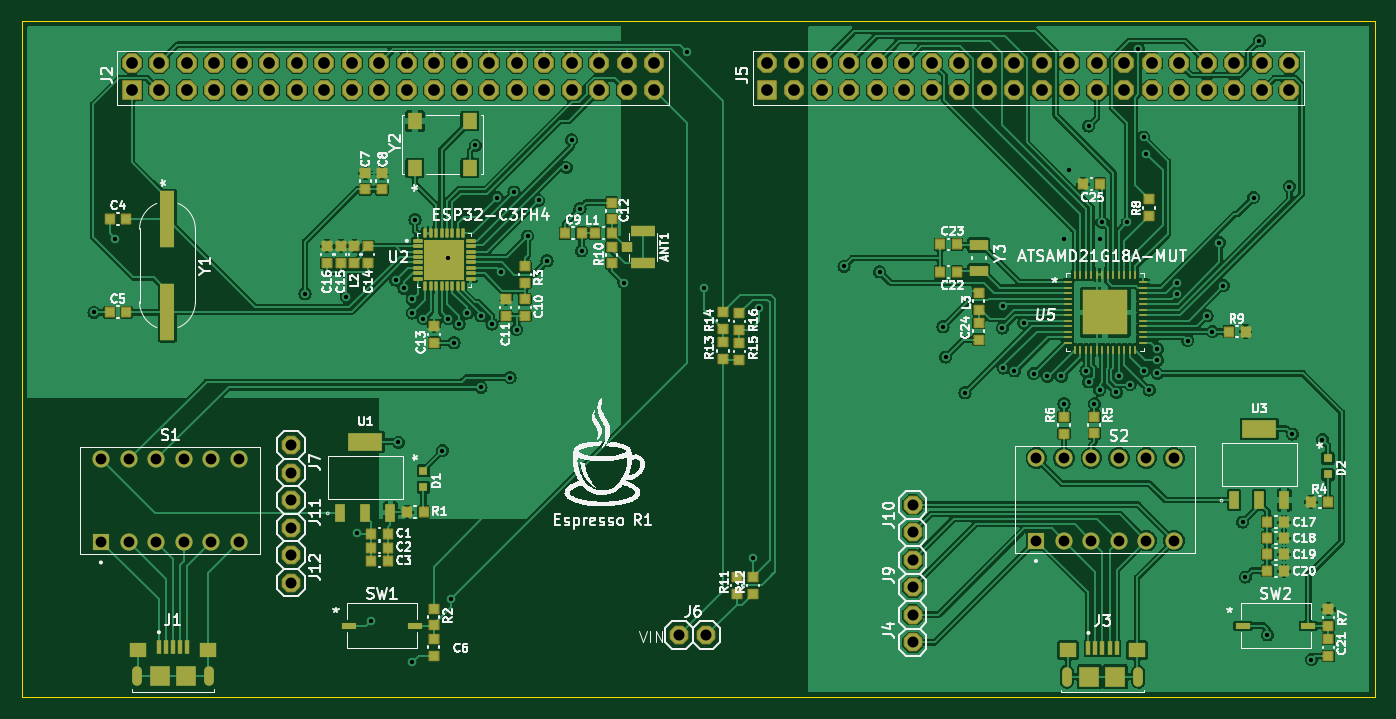
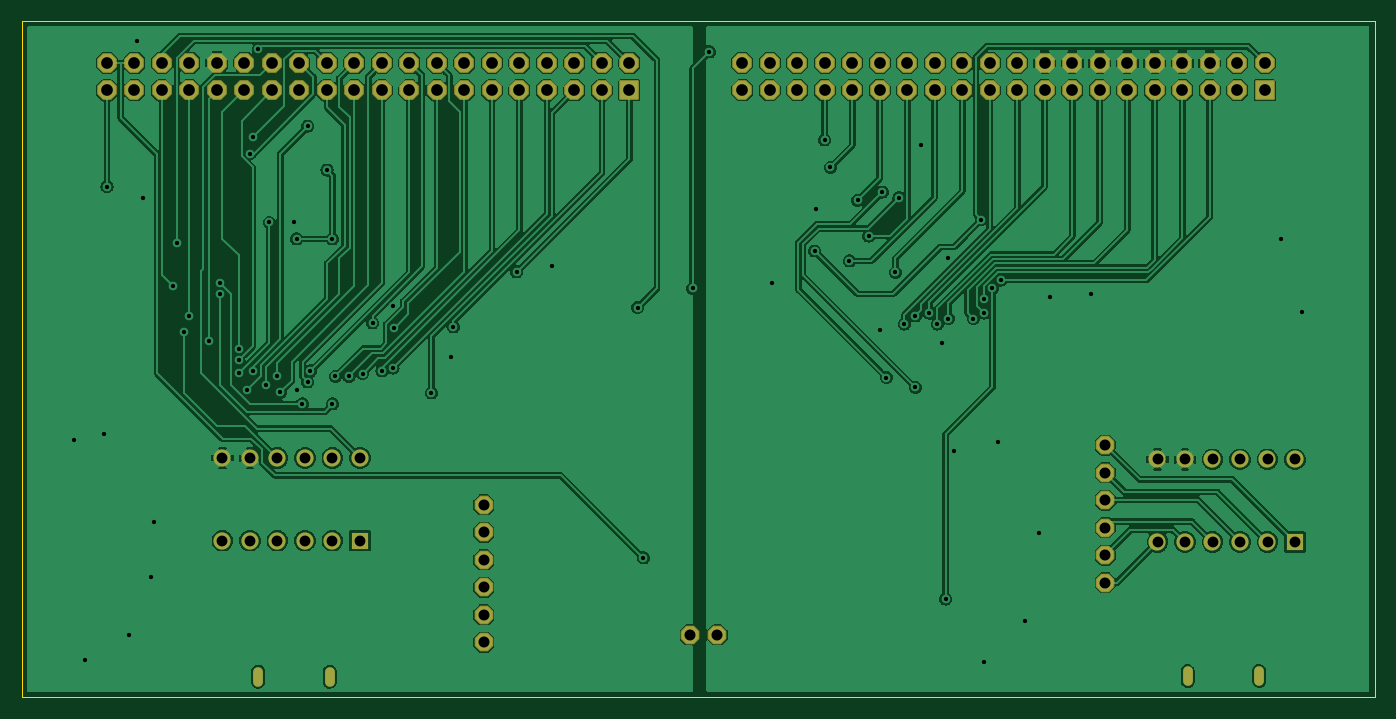
Circuit board: 11 layer files. Board 125.0 x 62.5 mm.
- bottom_copper: Custom-Microcontroller-Project-B_Cu.gbr (328746 bytes)
- bottom_mask: Custom-Microcontroller-Project-B_Mask.gbr (5734 bytes)
- paste: Custom-Microcontroller-Project-B_Paste.gbr (478 bytes)
- bottom_silk: Custom-Microcontroller-Project-B_Silkscreen.gbr (479 bytes)
- outline: Custom-Microcontroller-Project-Edge_Cuts.gbr (708 bytes)
- top_copper: Custom-Microcontroller-Project-F_Cu.gbr (466961 bytes)
- top_mask: Custom-Microcontroller-Project-F_Mask.gbr (13529 bytes)
- paste: Custom-Microcontroller-Project-F_Paste.gbr (13173 bytes)
- top_silk: Custom-Microcontroller-Project-F_Silkscreen.gbr (162001 bytes)
- drill: Custom-Microcontroller-Project-NPTH.drl (291 bytes)
- drill: Custom-Microcontroller-Project-PTH.drl (3390 bytes)

=== bottom_copper: Custom-Microcontroller-Project-B_Cu.gbr (328746 bytes, source omitted) ===
=== bottom_mask: Custom-Microcontroller-Project-B_Mask.gbr ===
%TF.GenerationSoftware,KiCad,Pcbnew,(7.0.0-0)*%
%TF.CreationDate,2023-04-08T13:25:50-06:00*%
%TF.ProjectId,Custom-Microcontroller-Project,43757374-6f6d-42d4-9d69-63726f636f6e,1*%
%TF.SameCoordinates,Original*%
%TF.FileFunction,Soldermask,Bot*%
%TF.FilePolarity,Negative*%
%FSLAX46Y46*%
G04 Gerber Fmt 4.6, Leading zero omitted, Abs format (unit mm)*
G04 Created by KiCad (PCBNEW (7.0.0-0)) date 2023-04-08 13:25:50*
%MOMM*%
%LPD*%
G01*
G04 APERTURE LIST*
G04 Aperture macros list*
%AMRoundRect*
0 Rectangle with rounded corners*
0 $1 Rounding radius*
0 $2 $3 $4 $5 $6 $7 $8 $9 X,Y pos of 4 corners*
0 Add a 4 corners polygon primitive as box body*
4,1,4,$2,$3,$4,$5,$6,$7,$8,$9,$2,$3,0*
0 Add four circle primitives for the rounded corners*
1,1,$1+$1,$2,$3*
1,1,$1+$1,$4,$5*
1,1,$1+$1,$6,$7*
1,1,$1+$1,$8,$9*
0 Add four rect primitives between the rounded corners*
20,1,$1+$1,$2,$3,$4,$5,0*
20,1,$1+$1,$4,$5,$6,$7,0*
20,1,$1+$1,$6,$7,$8,$9,0*
20,1,$1+$1,$8,$9,$2,$3,0*%
%AMFreePoly0*
4,1,25,0.354512,0.855866,0.387473,0.833842,0.833842,0.387473,0.855866,0.354512,0.863600,0.315631,0.863600,-0.315631,0.855866,-0.354512,0.833842,-0.387473,0.387473,-0.833842,0.354512,-0.855866,0.315631,-0.863600,-0.315631,-0.863600,-0.354512,-0.855866,-0.387473,-0.833842,-0.833842,-0.387473,-0.855866,-0.354512,-0.863600,-0.315631,-0.863600,0.315631,-0.855866,0.354512,-0.833842,0.387473,
-0.387473,0.833842,-0.354512,0.855866,-0.315631,0.863600,0.315631,0.863600,0.354512,0.855866,0.354512,0.855866,$1*%
%AMFreePoly1*
4,1,25,0.374394,0.903866,0.407355,0.881842,0.881842,0.407355,0.903866,0.374394,0.911600,0.335513,0.911600,-0.335513,0.903866,-0.374394,0.881842,-0.407355,0.407355,-0.881842,0.374394,-0.903866,0.335513,-0.911600,-0.335513,-0.911600,-0.374394,-0.903866,-0.407355,-0.881842,-0.881842,-0.407355,-0.903866,-0.374394,-0.911600,-0.335513,-0.911600,0.335513,-0.903866,0.374394,-0.881842,0.407355,
-0.407355,0.881842,-0.374394,0.903866,-0.335513,0.911600,0.335513,0.911600,0.374394,0.903866,0.374394,0.903866,$1*%
G04 Aperture macros list end*
%ADD10O,0.900000X1.800000*%
%ADD11FreePoly0,180.000000*%
%ADD12FreePoly0,0.000000*%
%ADD13R,1.580000X1.580000*%
%ADD14C,1.580000*%
%ADD15RoundRect,0.101600X0.810000X-0.810000X0.810000X0.810000X-0.810000X0.810000X-0.810000X-0.810000X0*%
%ADD16FreePoly1,90.000000*%
%ADD17FreePoly0,90.000000*%
G04 APERTURE END LIST*
D10*
%TO.C,J1*%
X92203999Y-122169299D03*
X98803999Y-122169299D03*
%TD*%
D11*
%TO.C,J10*%
X163830000Y-108889800D03*
X163830000Y-106349800D03*
%TD*%
D12*
%TO.C,J7*%
X106426000Y-100838000D03*
X106426000Y-103378000D03*
%TD*%
D13*
%TO.C,S1*%
X88897999Y-109786799D03*
D14*
X88898000Y-102166800D03*
X91438000Y-109786800D03*
X91438000Y-102166800D03*
X93978000Y-109786800D03*
X93978000Y-102166800D03*
X96518000Y-109786800D03*
X96518000Y-102166800D03*
X99058000Y-109786800D03*
X99058000Y-102166800D03*
X101598000Y-109786800D03*
X101598000Y-102166800D03*
%TD*%
D13*
%TO.C,S2*%
X175259999Y-109651799D03*
D14*
X175260000Y-102031800D03*
X177800000Y-109651800D03*
X177800000Y-102031800D03*
X180340000Y-109651800D03*
X180340000Y-102031800D03*
X182880000Y-109651800D03*
X182880000Y-102031800D03*
X185420000Y-109651800D03*
X185420000Y-102031800D03*
X187960000Y-109651800D03*
X187960000Y-102031800D03*
%TD*%
D11*
%TO.C,J9*%
X163830000Y-113969800D03*
X163830000Y-111429800D03*
%TD*%
D15*
%TO.C,J5*%
X150368000Y-68072000D03*
D16*
X152908000Y-68072000D03*
X155448000Y-68072000D03*
X157988000Y-68072000D03*
X160528000Y-68072000D03*
X163068000Y-68072000D03*
X165608000Y-68072000D03*
X168148000Y-68072000D03*
X170688000Y-68072000D03*
X173228000Y-68072000D03*
X175768000Y-68072000D03*
X178308000Y-68072000D03*
X180848000Y-68072000D03*
X183388000Y-68072000D03*
X185928000Y-68072000D03*
X188468000Y-68072000D03*
X191008000Y-68072000D03*
X193548000Y-68072000D03*
X196088000Y-68072000D03*
X198628000Y-68072000D03*
X150368000Y-65532000D03*
X152908000Y-65532000D03*
X155448000Y-65532000D03*
X157988000Y-65532000D03*
X160528000Y-65532000D03*
X163068000Y-65532000D03*
X165608000Y-65532000D03*
X168148000Y-65532000D03*
X170688000Y-65532000D03*
X173228000Y-65532000D03*
X175768000Y-65532000D03*
X178308000Y-65532000D03*
X180848000Y-65532000D03*
X183388000Y-65532000D03*
X185928000Y-65532000D03*
X188468000Y-65532000D03*
X191008000Y-65532000D03*
X193548000Y-65532000D03*
X196088000Y-65532000D03*
X198628000Y-65532000D03*
%TD*%
D12*
%TO.C,J12*%
X106426000Y-110998000D03*
X106426000Y-113538000D03*
%TD*%
%TO.C,J11*%
X106426000Y-105918000D03*
X106426000Y-108458000D03*
%TD*%
D15*
%TO.C,J2*%
X91694000Y-68072000D03*
D16*
X94234000Y-68072000D03*
X96774000Y-68072000D03*
X99314000Y-68072000D03*
X101854000Y-68072000D03*
X104394000Y-68072000D03*
X106934000Y-68072000D03*
X109474000Y-68072000D03*
X112014000Y-68072000D03*
X114554000Y-68072000D03*
X117094000Y-68072000D03*
X119634000Y-68072000D03*
X122174000Y-68072000D03*
X124714000Y-68072000D03*
X127254000Y-68072000D03*
X129794000Y-68072000D03*
X132334000Y-68072000D03*
X134874000Y-68072000D03*
X137414000Y-68072000D03*
X139954000Y-68072000D03*
X91694000Y-65532000D03*
X94234000Y-65532000D03*
X96774000Y-65532000D03*
X99314000Y-65532000D03*
X101854000Y-65532000D03*
X104394000Y-65532000D03*
X106934000Y-65532000D03*
X109474000Y-65532000D03*
X112014000Y-65532000D03*
X114554000Y-65532000D03*
X117094000Y-65532000D03*
X119634000Y-65532000D03*
X122174000Y-65532000D03*
X124714000Y-65532000D03*
X127254000Y-65532000D03*
X129794000Y-65532000D03*
X132334000Y-65532000D03*
X134874000Y-65532000D03*
X137414000Y-65532000D03*
X139954000Y-65532000D03*
%TD*%
D11*
%TO.C,J4*%
X163830000Y-119049800D03*
X163830000Y-116509800D03*
%TD*%
D10*
%TO.C,J3*%
X178055999Y-122232799D03*
X184655999Y-122232799D03*
%TD*%
D17*
%TO.C,J6*%
X142240000Y-118364000D03*
X144780000Y-118364000D03*
%TD*%
M02*

=== paste: Custom-Microcontroller-Project-B_Paste.gbr ===
%TF.GenerationSoftware,KiCad,Pcbnew,(7.0.0-0)*%
%TF.CreationDate,2023-04-08T13:25:50-06:00*%
%TF.ProjectId,Custom-Microcontroller-Project,43757374-6f6d-42d4-9d69-63726f636f6e,1*%
%TF.SameCoordinates,Original*%
%TF.FileFunction,Paste,Bot*%
%TF.FilePolarity,Positive*%
%FSLAX46Y46*%
G04 Gerber Fmt 4.6, Leading zero omitted, Abs format (unit mm)*
G04 Created by KiCad (PCBNEW (7.0.0-0)) date 2023-04-08 13:25:50*
%MOMM*%
%LPD*%
G01*
G04 APERTURE LIST*
G04 APERTURE END LIST*
M02*

=== bottom_silk: Custom-Microcontroller-Project-B_Silkscreen.gbr ===
%TF.GenerationSoftware,KiCad,Pcbnew,(7.0.0-0)*%
%TF.CreationDate,2023-04-08T13:25:50-06:00*%
%TF.ProjectId,Custom-Microcontroller-Project,43757374-6f6d-42d4-9d69-63726f636f6e,1*%
%TF.SameCoordinates,Original*%
%TF.FileFunction,Legend,Bot*%
%TF.FilePolarity,Positive*%
%FSLAX46Y46*%
G04 Gerber Fmt 4.6, Leading zero omitted, Abs format (unit mm)*
G04 Created by KiCad (PCBNEW (7.0.0-0)) date 2023-04-08 13:25:50*
%MOMM*%
%LPD*%
G01*
G04 APERTURE LIST*
G04 APERTURE END LIST*
M02*

=== outline: Custom-Microcontroller-Project-Edge_Cuts.gbr ===
%TF.GenerationSoftware,KiCad,Pcbnew,(7.0.0-0)*%
%TF.CreationDate,2023-04-08T13:25:50-06:00*%
%TF.ProjectId,Custom-Microcontroller-Project,43757374-6f6d-42d4-9d69-63726f636f6e,1*%
%TF.SameCoordinates,Original*%
%TF.FileFunction,Profile,NP*%
%FSLAX46Y46*%
G04 Gerber Fmt 4.6, Leading zero omitted, Abs format (unit mm)*
G04 Created by KiCad (PCBNEW (7.0.0-0)) date 2023-04-08 13:25:50*
%MOMM*%
%LPD*%
G01*
G04 APERTURE LIST*
%TA.AperFunction,Profile*%
%ADD10C,0.100000*%
%TD*%
G04 APERTURE END LIST*
D10*
X206502000Y-124129800D02*
X206502000Y-61645800D01*
X81534000Y-61645800D02*
X81534000Y-124129800D01*
X81534000Y-124129800D02*
X206502000Y-124129800D01*
X206502000Y-61645800D02*
X81534000Y-61645800D01*
M02*

=== top_copper: Custom-Microcontroller-Project-F_Cu.gbr (466961 bytes, source omitted) ===
=== top_mask: Custom-Microcontroller-Project-F_Mask.gbr (13529 bytes, source omitted) ===
=== paste: Custom-Microcontroller-Project-F_Paste.gbr (13173 bytes, source omitted) ===
=== top_silk: Custom-Microcontroller-Project-F_Silkscreen.gbr (162001 bytes, source omitted) ===
=== drill: Custom-Microcontroller-Project-NPTH.drl ===
M48
; DRILL file {KiCad (7.0.0-0)} date Saturday, April 08, 2023 at 01:25:55 PM
; FORMAT={-:-/ absolute / inch / decimal}
; #@! TF.CreationDate,2023-04-08T13:25:55-06:00
; #@! TF.GenerationSoftware,Kicad,Pcbnew,(7.0.0-0)
; #@! TF.FileFunction,NonPlated,1,2,NPTH
FMAT,2
INCH
%
G90
G05
T0
M30

=== drill: Custom-Microcontroller-Project-PTH.drl ===
M48
; DRILL file {KiCad (7.0.0-0)} date Saturday, April 08, 2023 at 01:25:55 PM
; FORMAT={-:-/ absolute / inch / decimal}
; #@! TF.CreationDate,2023-04-08T13:25:55-06:00
; #@! TF.GenerationSoftware,Kicad,Pcbnew,(7.0.0-0)
; #@! TF.FileFunction,Plated,1,2,PTH
FMAT,2
INCH
; #@! TA.AperFunction,Plated,PTH,ViaDrill
T1C0.0157
; #@! TA.AperFunction,Plated,PTH,ComponentDrill
T2C0.0197
; #@! TA.AperFunction,Plated,PTH,ComponentDrill
T3C0.0394
; #@! TA.AperFunction,Plated,PTH,ComponentDrill
T4C0.0400
; #@! TA.AperFunction,Plated,PTH,ComponentDrill
T5C0.0425
%
G90
G05
T1
X3.473Y-3.487
X3.55Y-3.22
X4.24Y-3.42
X4.39Y-3.43
X4.43Y-4.29
X4.48Y-4.61
X4.57Y-3.37
X4.58Y-3.96
X4.6Y-3.4
X4.63Y-3.44
X4.63Y-3.49
X4.63Y-4.76
X4.64Y-3.15
X4.67Y-3.51
X4.74Y-3.99
X4.76Y-3.29
X4.76Y-3.51
X4.77Y-4.53
X4.782Y-3.598
X4.8Y-3.53
X4.83Y-3.49
X4.86Y-2.88
X4.88Y-3.5
X4.88Y-3.76
X4.92Y-3.53
X4.94Y-3.07
X4.9534Y-3.3419
X4.9858Y-3.7242
X5.0Y-3.05
X5.01Y-3.55
X5.05Y-3.21
X5.09Y-3.08
X5.12Y-3.3
X5.19Y-2.96
X5.21Y-2.86
X5.24Y-3.11
X5.2462Y-3.2638
X5.4Y-3.38
X5.63Y-2.54
X5.69Y-3.4
X5.87Y-4.38
X5.89Y-3.47
X6.2Y-3.32
X6.33Y-3.34
X6.56Y-3.54
X6.57Y-3.65
X6.64Y-3.78
X6.7761Y-3.5439
X6.78Y-3.4655
X6.78Y-3.69
X6.82Y-3.7
X6.8541Y-3.5255
X6.89Y-3.71
X6.94Y-3.72
X6.99Y-3.72
X7.0Y-3.22
X7.0Y-3.82
X7.02Y-2.97
X7.08Y-3.7
X7.09Y-2.81
X7.09Y-3.74
X7.11Y-3.82
X7.13Y-3.22
X7.13Y-3.77
X7.14Y-3.16
X7.19Y-3.7785
X7.2Y-3.72
X7.23Y-3.16
X7.24Y-3.75
X7.27Y-2.53
X7.29Y-2.85
X7.29Y-3.7
X7.3Y-2.91
X7.3098Y-3.7698
X7.34Y-3.62
X7.34Y-3.66
X7.34Y-3.7096
X7.41Y-3.3806
X7.41Y-3.42
X7.45Y-3.59
X7.52Y-3.5
X7.54Y-3.557
X7.5648Y-3.2335
X7.58Y-3.39
X7.65Y-4.25
X7.66Y-4.45
X7.69Y-3.07
X7.71Y-2.5
X7.74Y-4.66
X7.82Y-3.03
X7.83Y-3.93
X7.9Y-4.75
X7.94Y-3.95
T3
X3.4999Y-4.0223
X3.4999Y-4.3223
X3.5999Y-4.0223
X3.5999Y-4.3223
X3.6999Y-4.0223
X3.6999Y-4.3223
X3.7999Y-4.0223
X3.7999Y-4.3223
X3.8999Y-4.0223
X3.8999Y-4.3223
X3.9999Y-4.0223
X3.9999Y-4.3223
X6.9Y-4.017
X6.9Y-4.317
X7.0Y-4.017
X7.0Y-4.317
X7.1Y-4.017
X7.1Y-4.317
X7.2Y-4.017
X7.2Y-4.317
X7.3Y-4.017
X7.3Y-4.317
X7.4Y-4.017
X7.4Y-4.317
T4
X4.19Y-3.97
X4.19Y-4.07
X4.19Y-4.17
X4.19Y-4.27
X4.19Y-4.37
X4.19Y-4.47
X5.6Y-4.66
X5.7Y-4.66
X6.45Y-4.187
X6.45Y-4.287
X6.45Y-4.387
X6.45Y-4.487
X6.45Y-4.587
X6.45Y-4.687
T5
X3.61Y-2.58
X3.61Y-2.68
X3.71Y-2.58
X3.71Y-2.68
X3.81Y-2.58
X3.81Y-2.68
X3.91Y-2.58
X3.91Y-2.68
X4.01Y-2.58
X4.01Y-2.68
X4.11Y-2.58
X4.11Y-2.68
X4.21Y-2.58
X4.21Y-2.68
X4.31Y-2.58
X4.31Y-2.68
X4.41Y-2.58
X4.41Y-2.68
X4.51Y-2.58
X4.51Y-2.68
X4.61Y-2.58
X4.61Y-2.68
X4.71Y-2.58
X4.71Y-2.68
X4.81Y-2.58
X4.81Y-2.68
X4.91Y-2.58
X4.91Y-2.68
X5.01Y-2.58
X5.01Y-2.68
X5.11Y-2.58
X5.11Y-2.68
X5.21Y-2.58
X5.21Y-2.68
X5.31Y-2.58
X5.31Y-2.68
X5.41Y-2.58
X5.41Y-2.68
X5.51Y-2.58
X5.51Y-2.68
X5.92Y-2.58
X5.92Y-2.68
X6.02Y-2.58
X6.02Y-2.68
X6.12Y-2.58
X6.12Y-2.68
X6.22Y-2.58
X6.22Y-2.68
X6.32Y-2.58
X6.32Y-2.68
X6.42Y-2.58
X6.42Y-2.68
X6.52Y-2.58
X6.52Y-2.68
X6.62Y-2.58
X6.62Y-2.68
X6.72Y-2.58
X6.72Y-2.68
X6.82Y-2.58
X6.82Y-2.68
X6.92Y-2.58
X6.92Y-2.68
X7.02Y-2.58
X7.02Y-2.68
X7.12Y-2.58
X7.12Y-2.68
X7.22Y-2.58
X7.22Y-2.68
X7.32Y-2.58
X7.32Y-2.68
X7.42Y-2.58
X7.42Y-2.68
X7.52Y-2.58
X7.52Y-2.68
X7.62Y-2.58
X7.62Y-2.68
X7.72Y-2.58
X7.72Y-2.68
X7.82Y-2.58
X7.82Y-2.68
T2
G00X3.6301Y-4.796
M15
G01X3.6301Y-4.8236
M16
G05
G00X3.8899Y-4.796
M15
G01X3.8899Y-4.8236
M16
G05
G00X7.0101Y-4.7985
M15
G01X7.0101Y-4.8261
M16
G05
G00X7.2699Y-4.7985
M15
G01X7.2699Y-4.8261
M16
G05
T0
M30

